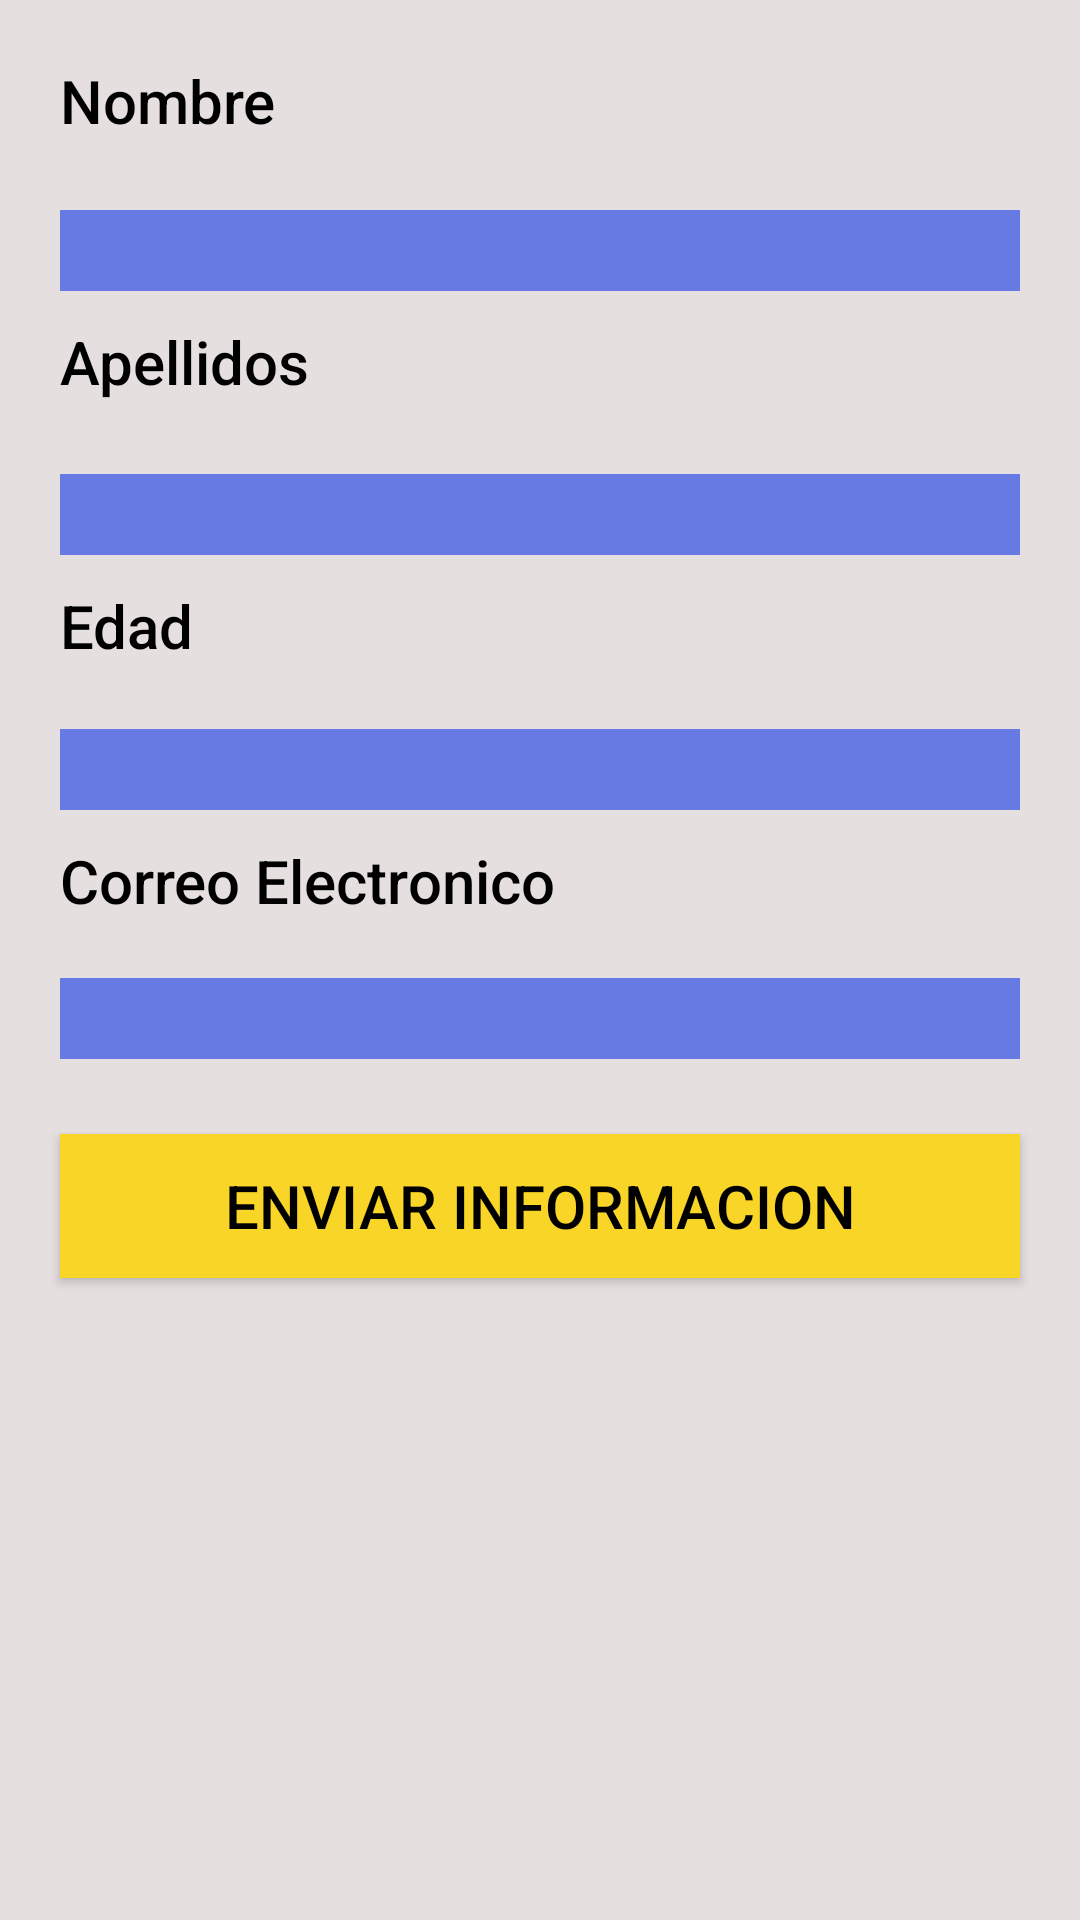

The Android layout XML behind this screen, and the referenced resources:
<!-- AndroidManifest.xml: application theme Theme.TareaII -->
<!-- res/layout/activity_main.xml -->
<?xml version="1.0" encoding="utf-8"?>
<androidx.constraintlayout.widget.ConstraintLayout xmlns:android="http://schemas.android.com/apk/res/android"
    xmlns:app="http://schemas.android.com/apk/res-auto"
    xmlns:tools="http://schemas.android.com/tools"
    android:layout_width="match_parent"
    android:layout_height="match_parent"
    android:background="#E6DFDF"
    tools:context=".MainActivity">

    <EditText
        android:id="@+id/nombre"
        android:layout_width="0dp"
        android:layout_height="wrap_content"
        android:layout_marginStart="20dp"
        android:layout_marginTop="10dp"
        android:layout_marginEnd="20dp"
        android:background="#677AE3"
        android:ems="10"
        android:fontFamily="sans-serif-medium"
        android:inputType="text"
        android:textColor="@color/black"
        android:textSize="20dp"
        app:layout_constraintEnd_toEndOf="parent"
        app:layout_constraintStart_toStartOf="parent"
        app:layout_constraintTop_toBottomOf="@+id/textView" />

    <TextView
        android:id="@+id/textView"
        android:layout_width="0dp"
        android:layout_height="40dp"
        android:layout_marginStart="20dp"
        android:layout_marginTop="20dp"
        android:layout_marginEnd="20dp"
        android:fontFamily="sans-serif-medium"
        android:text="Nombre"
        android:textColor="@color/black"
        android:textSize="20dp"
        app:layout_constraintEnd_toEndOf="parent"
        app:layout_constraintStart_toStartOf="parent"
        app:layout_constraintTop_toTopOf="parent" />

    <TextView
        android:id="@+id/textView2"
        android:layout_width="0dp"
        android:layout_height="41dp"
        android:layout_marginStart="20dp"
        android:layout_marginTop="10dp"
        android:layout_marginEnd="20dp"
        android:fontFamily="sans-serif-medium"
        android:text="Apellidos"
        android:textColor="@color/black"
        android:textSize="20dp"
        app:layout_constraintEnd_toEndOf="parent"
        app:layout_constraintStart_toStartOf="parent"
        app:layout_constraintTop_toBottomOf="@+id/nombre" />

    <EditText
        android:id="@+id/apellidos"
        android:layout_width="0dp"
        android:layout_height="wrap_content"
        android:layout_marginStart="20dp"
        android:layout_marginTop="10dp"
        android:layout_marginEnd="20dp"
        android:background="#677AE3"
        android:ems="10"
        android:fontFamily="sans-serif-medium"
        android:inputType="text"
        android:textColor="@color/black"
        android:textSize="20dp"
        app:layout_constraintEnd_toEndOf="parent"
        app:layout_constraintStart_toStartOf="parent"
        app:layout_constraintTop_toBottomOf="@+id/textView2" />

    <TextView
        android:id="@+id/textView3"
        android:layout_width="0dp"
        android:layout_height="38dp"
        android:layout_marginStart="20dp"
        android:layout_marginTop="10dp"
        android:layout_marginEnd="20dp"
        android:fontFamily="sans-serif-medium"
        android:text="Edad"
        android:textColor="@color/black"
        android:textSize="20dp"
        app:layout_constraintEnd_toEndOf="parent"
        app:layout_constraintStart_toStartOf="parent"
        app:layout_constraintTop_toBottomOf="@+id/apellidos" />

    <EditText
        android:id="@+id/edad"
        android:layout_width="0dp"
        android:layout_height="wrap_content"
        android:layout_marginStart="20dp"
        android:layout_marginTop="10dp"
        android:layout_marginEnd="20dp"
        android:background="#677AE3"
        android:ems="10"
        android:fontFamily="sans-serif-medium"
        android:inputType="number"
        android:textColor="@color/black"
        android:textSize="20dp"
        app:layout_constraintEnd_toEndOf="parent"
        app:layout_constraintStart_toStartOf="parent"
        app:layout_constraintTop_toBottomOf="@+id/textView3" />

    <TextView
        android:id="@+id/textView4"
        android:layout_width="0dp"
        android:layout_height="36dp"
        android:layout_marginStart="20dp"
        android:layout_marginTop="10dp"
        android:layout_marginEnd="20dp"
        android:fontFamily="sans-serif-medium"
        android:text="Correo Electronico"
        android:textColor="@color/black"
        android:textSize="20dp"
        app:layout_constraintEnd_toEndOf="parent"
        app:layout_constraintStart_toStartOf="parent"
        app:layout_constraintTop_toBottomOf="@+id/edad" />

    <EditText
        android:id="@+id/correo"
        android:layout_width="0dp"
        android:layout_height="wrap_content"
        android:layout_marginStart="20dp"
        android:layout_marginTop="10dp"
        android:layout_marginEnd="20dp"
        android:background="#677AE3"
        android:ems="10"
        android:fontFamily="sans-serif-medium"
        android:inputType="text|textWebEmailAddress"
        android:textColor="@color/black"
        android:textSize="20dp"
        app:layout_constraintEnd_toEndOf="parent"
        app:layout_constraintStart_toStartOf="parent"
        app:layout_constraintTop_toBottomOf="@+id/textView4" />

    <Button
        android:id="@+id/btnenviar"
        android:layout_width="0dp"
        android:layout_height="wrap_content"
        android:layout_marginStart="20dp"
        android:layout_marginTop="25dp"
        android:layout_marginEnd="20dp"
        android:background="#F8D526"
        android:fontFamily="sans-serif-medium"
        android:text="@string/btnenviar"
        android:textColor="@color/black"
        android:textSize="20dp"
        app:layout_constraintEnd_toEndOf="parent"
        app:layout_constraintStart_toStartOf="parent"
        app:layout_constraintTop_toBottomOf="@+id/correo" />
</androidx.constraintlayout.widget.ConstraintLayout>
<!-- resources referenced by this layout -->
<resources>
  <string name="btnenviar">Enviar Informacion</string>
  <style name="Theme.TareaII" parent="Base.Theme.TareaII" />
  <style name="Base.Theme.TareaII" parent="Theme.Material3.DayNight.NoActionBar">
          
          
      </style>
  <!-- not gathered from this repository: default colours our renderer supplied (Android Studio template values) -->
  <color name="black">#FF000000</color>
</resources>
